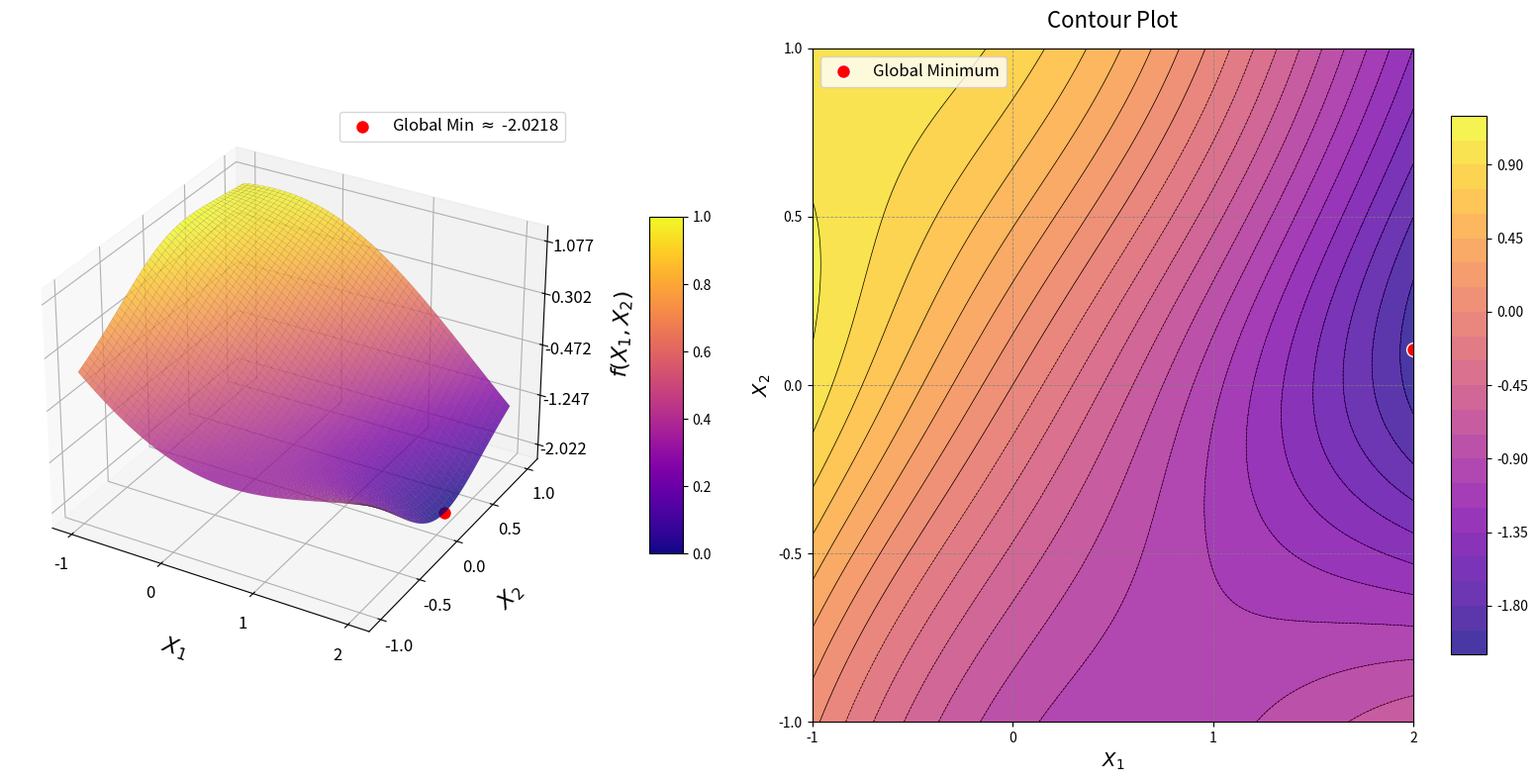

This figure's Python source:
# import numpy as np
# import matplotlib.pyplot as plt
# from mpl_toolkits.mplot3d import Axes3D
# from matplotlib import cm
#
# # Define the Adjiman Function
# def adjiman_function(x1, x2):
#     """
#     Evaluate the Adjiman function for given x1 and x2.
#     Parameters:
#         x1: float or ndarray, first input variable in [-1, 2]
#         x2: float or ndarray, second input variable in [-1, 1]
#     Returns:
#         float or ndarray, function value
#     """
#     return np.cos(x1) * np.sin(x2) - x1 / (x2**2 + 1)
#
# # Generate grid for visualization
# x1_vals = np.linspace(-1, 2, 400)
# x2_vals = np.linspace(-1, 1, 400)
# X1, X2 = np.meshgrid(x1_vals, x2_vals)
# Z = adjiman_function(X1, X2)
#
# # Global minimum point
# optimal_x1, optimal_x2 = 2, 0.10578
# optimal_z = adjiman_function(optimal_x1, optimal_x2)
#
# # Create figure
# fig = plt.figure(figsize=(16, 8))
#
# # 3D Surface plot
# ax1 = fig.add_subplot(121, projection='3d')
# surf = ax1.plot_surface(
#     X1, X2, Z, cmap=cm.viridis, edgecolor='k', linewidth=0.2, alpha=0.8
# )
# ax1.scatter(optimal_x1, optimal_x2, optimal_z, color='red', s=100, label='Global Minimum')
# ax1.set_xlabel("$X_1$", labelpad=15, fontsize=14)
# ax1.set_ylabel("$X_2$", labelpad=15, fontsize=14)
# ax1.set_zlabel("$f(X_1, X_2)$", labelpad=15, fontsize=14)
# ax1.set_title("3D Surface Plot of Adjiman Function", fontsize=16)
# ax1.legend()
#
# # Add color bar
# fig.colorbar(surf, ax=ax1, shrink=0.5, aspect=10)
#
# # Contour plot
# ax2 = fig.add_subplot(122)
# contour = ax2.contourf(X1, X2, Z, levels=50, cmap=cm.viridis, alpha=0.8)
# contour_lines = ax2.contour(X1, X2, Z, levels=20, colors='k', linewidths=0.5)
# ax2.scatter(optimal_x1, optimal_x2, color='red', s=100, label='Global Minimum')
# ax2.set_xlabel("$X_1$", fontsize=14)
# ax2.set_ylabel("$X_2$", fontsize=14)
# ax2.set_title("Contour Plot of Adjiman Function", fontsize=16)
# ax2.legend()
#
# # Add color bar
# fig.colorbar(contour, ax=ax2, shrink=0.8, aspect=15)
#
# plt.tight_layout()
# plt.show()






import numpy as np
import matplotlib.pyplot as plt
from mpl_toolkits.mplot3d import Axes3D
from matplotlib import cm

# Define the Adjiman Function
def adjiman_function(x, y):
    term1 = np.cos(x) * np.sin(y)
    term2 = x / (y**2 + 1)
    return term1 - term2

# Generate grid based on the standard domain: x1 in [-1, 2], x2 in [-1, 1]
x_vals = np.linspace(-1, 2, 400)
y_vals = np.linspace(-1, 1, 400)
X, Y = np.meshgrid(x_vals, y_vals)
Z = adjiman_function(X, Y)

# Global Minimum: f(x*) ≈ -2.0218 at x* = (2, 0.10578)
optimal_x, optimal_y = 2.0, 0.10578
optimal_z = adjiman_function(optimal_x, optimal_y)

# Create figure
fig = plt.figure(figsize=(16, 8))

# --- 1. 3D Surface Plot ---
ax1 = fig.add_subplot(121, projection='3d')
surf = ax1.plot_surface(
    X, Y, Z, cmap=cm.plasma, edgecolor='k', linewidth=0.05, antialiased=True, alpha=0.8
)

# Adjust axes labels
ax1.set_xlabel("$X_1$", labelpad=15, fontsize=16)
ax1.set_ylabel("$X_2$", labelpad=15, fontsize=16)
ax1.set_zlabel("$f(X_1, X_2)$", labelpad=15, fontsize=16)

# Set ticks for better readability
ax1.set_xticks(np.linspace(-1, 2, 4))
ax1.set_yticks(np.linspace(-1, 1, 5))
z_min, z_max = Z.min(), Z.max()
ax1.set_zticks(np.linspace(z_min, z_max, 5))

ax1.tick_params(axis='both', labelsize=12)

# Mark the global minimum
ax1.scatter(optimal_x, optimal_y, optimal_z, color='red', s=100, edgecolors='white',
            label=f'Global Min $\\approx$ {optimal_z:.4f}')
ax1.legend(loc='upper right', fontsize=12)

# Adjust view angle to see the asymmetric slope clearly
ax1.view_init(elev=30, azim=-60)

# Add color bar
fig.colorbar(cm.ScalarMappable(cmap=cm.plasma), ax=ax1, shrink=0.5, aspect=10, pad=0.1)

# --- 2. Contour Plot ---
ax2 = fig.add_subplot(122)
contour = ax2.contourf(X, Y, Z, levels=20, cmap=cm.plasma, alpha=0.8)
contour_lines = ax2.contour(X, Y, Z, levels=20, colors='k', linewidths=0.5)
fig.colorbar(contour, ax=ax2, shrink=0.8, aspect=15)

# Mark optimal solution
ax2.scatter(optimal_x, optimal_y, color='red', s=100, edgecolors='white', label='Global Minimum')
ax2.legend(loc='upper left', fontsize=12)

# Axes labels, ticks, and grid
ax2.set_xlabel("$X_1$", fontsize=14)
ax2.set_ylabel("$X_2$", fontsize=14)
ax2.set_xticks(np.linspace(-1, 2, 4))
ax2.set_yticks(np.linspace(-1, 1, 5))
ax2.grid(color='gray', linestyle='--', linewidth=0.6, alpha=0.8)
ax2.set_title("Contour Plot", fontsize=16, pad=15)

plt.tight_layout()
plt.show()
